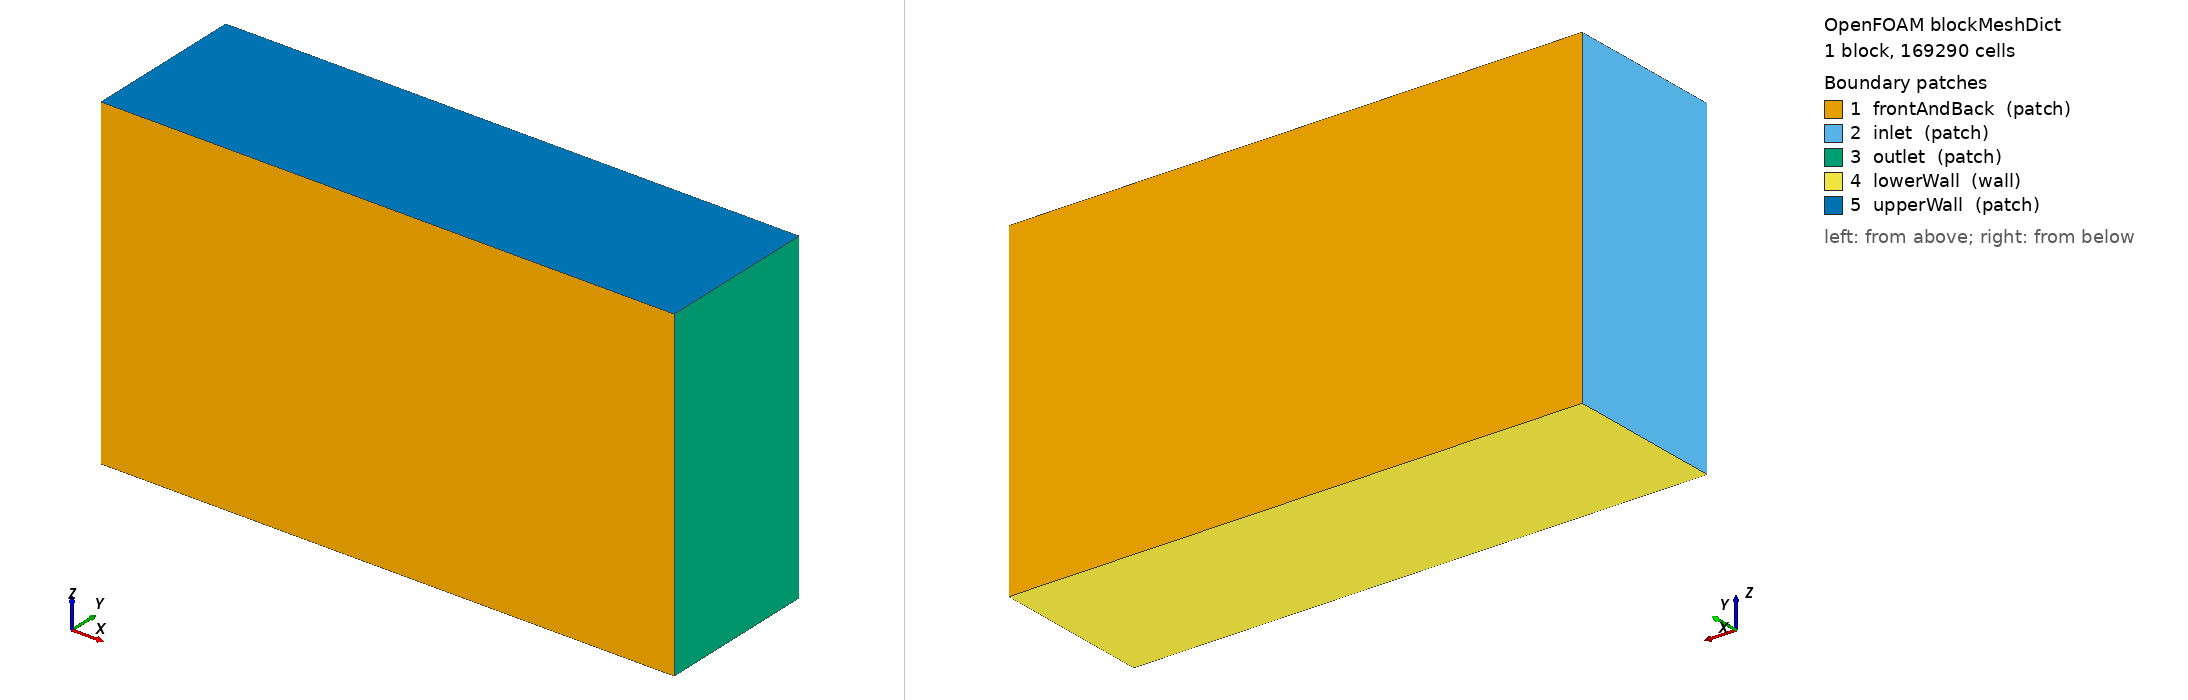

OpenFOAM case: the mesh blockMesh builds from blockMeshDict, 1 block(s), 169290 cells. Boundary patches (legend numbers): 1 frontAndBack (patch), 2 inlet (patch), 3 outlet (patch), 4 lowerWall (wall), 5 upperWall (patch). Left view from above one corner, right view from below the opposite corner. Boundary conditions: 1 field file(s) under 0/; 5 of 5 drawn patches have an entry in a shipped field file.

=== system/blockMeshDict ===
/*--------------------------------*- C++ -*----------------------------------*\
  =========                 |
  \\      /  F ield         | OpenFOAM: The Open Source CFD Toolbox
   \\    /   O peration     | Website:  https://openfoam.org
    \\  /    A nd           | Version:  9
     \\/     M anipulation  |
\*---------------------------------------------------------------------------*/
FoamFile
{
    format      ascii;
    class       dictionary;
    object      blockMeshDict;
}

// * * * * * * * * * * * * * * * * * * * * * * * * * * * * * * * * * * * * * //

convertToMeters 1;

vertices
(
    (0     0     0)
    (65.30 0     0)
    (65.30 18.48 0)
    (0     18.48 0)
    (0     0     37.27)
    (65.30 0     37.27)
    (65.30 18.48 37.27)
    (0     18.48 37.27)
);

blocks
(
    hex (0 1 2 3 4 5 6 7) (99 30 57) simpleGrading (1 1 1)
);

edges
(
);

boundary
(
    frontAndBack
    {
        type patch;
        faces
        (
            (3 7 6 2)
            (1 5 4 0)
        );
    }
    inlet
    {
        type patch;
        faces
        (
            (0 4 7 3)
        );
    }
    outlet
    {
        type patch;
        faces
        (
            (2 6 5 1)
        );
    }
    lowerWall
    {
        type wall;
        faces
        (
            (0 3 2 1)
        );
    }
    upperWall
    {
        type patch;
        faces
        (
            (4 5 6 7)
        );
    }
);

// ************************************************************************* //


=== system/controlDict ===
/*--------------------------------*- C++ -*----------------------------------*\
  =========                 |
  \\      /  F ield         | OpenFOAM: The Open Source CFD Toolbox
   \\    /   O peration     | Website:  https://openfoam.org
    \\  /    A nd           | Version:  9
     \\/     M anipulation  |
\*---------------------------------------------------------------------------*/
FoamFile
{
    format      ascii;
    class       dictionary;
    object      controlDict;
}
// * * * * * * * * * * * * * * * * * * * * * * * * * * * * * * * * * * * * * //

application     simpleFoam;

startFrom       startTime;

startTime       0;

stopAt          endTime;

endTime         500;

deltaT          1;

writeControl    timeStep;

writeInterval   500;

purgeWrite      0;

writeFormat     binary;

writePrecision  6;

writeCompression off;

timeFormat      general;

timePrecision   6;

runTimeModifiable true;

functions
{
    #include "streamlines"
    #include "cuttingPlane"
    #include "forceCoeffs"

    calcMeshFactorForLES
    {
        libs        ("libutilityFunctionObjects.so");
        type coded;
        name calculateFactorForLESField;
        codeWrite
        #{
            // get turbulent kinetic energy
            const volScalarField& k  =  mesh().lookupObject<volScalarField>("k");
            // get energy dissipation rate
            const volScalarField& eps  = mesh().lookupObject<volScalarField>("omega");
            //
            auto integralLengthScale = Foam::pow(k, 1.0 / 2.0) / eps / 0.09;
            //
            //Info<<mesh().thisDb()<<endl; //print all objects to the terminal
            const scalarField& volume  = mesh().V(); // Cell volume
            auto myFactor = integralLengthScale / Foam::pow(volume, 1.0 / 3.0);

            volScalarField approxCellSizeForLESFactor
            (
                IOobject
                (
                    "approxCellSizeForLESFactor",
                    time_.timeName(),
                    mesh(),
                    IOobject::NO_READ,
                    IOobject::AUTO_WRITE
                ),
                mesh(),
                dimensionedScalar("approxCellSizeForLESFactor", dimless, scalar(0.0))
            );
            approxCellSizeForLESFactor.primitiveFieldRef() = myFactor;
            approxCellSizeForLESFactor().write();
        #};
    }
}


// ************************************************************************* //


=== 0/nut ===
/*--------------------------------*- C++ -*----------------------------------*\
  =========                 |
  \\      /  F ield         | OpenFOAM: The Open Source CFD Toolbox
   \\    /   O peration     | Website:  https://openfoam.org
    \\  /    A nd           | Version:  9
     \\/     M anipulation  |
\*---------------------------------------------------------------------------*/
FoamFile
{
    format      ascii;
    class       volScalarField;
    location    "0";
    object      nut;
}
// * * * * * * * * * * * * * * * * * * * * * * * * * * * * * * * * * * * * * //

dimensions      [0 2 -1 0 0 0 0];

internalField   uniform 0;

boundaryField
{
    //- Set patchGroups for constraint patches
    #includeEtc "caseDicts/setConstraintTypes"

    frontAndBack
    {
        type            calculated;
        value           uniform 0;
    }

    inlet
    {
        type            calculated;
        value           uniform 0;
    }

    outlet
    {
        type            calculated;
        value           uniform 0;
    }

    lowerWall
    {
        type            nutkWallFunction;
        value           uniform 0;
    }

    upperWall
    {
        type            calculated;
        value           uniform 0;
    }

    "motorBike.*"
    {
        type            nutkWallFunction;
        value           uniform 0;
    }
}


// ************************************************************************* //
